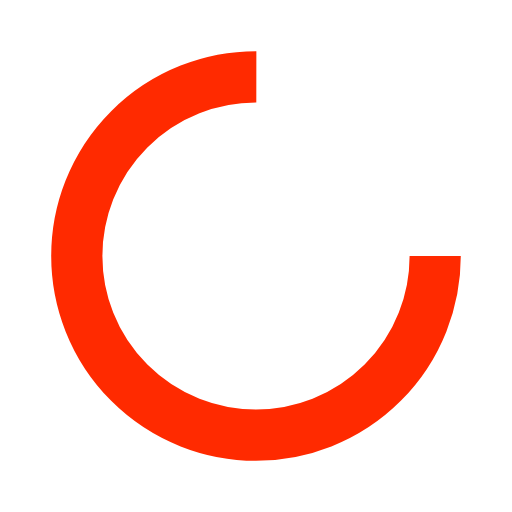
t = 0.00 s
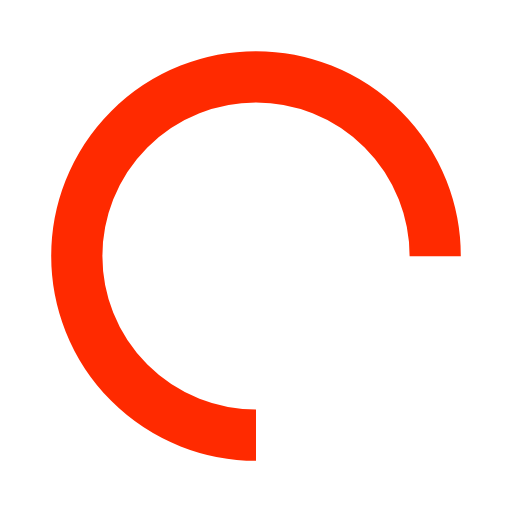
t = 0.25 s
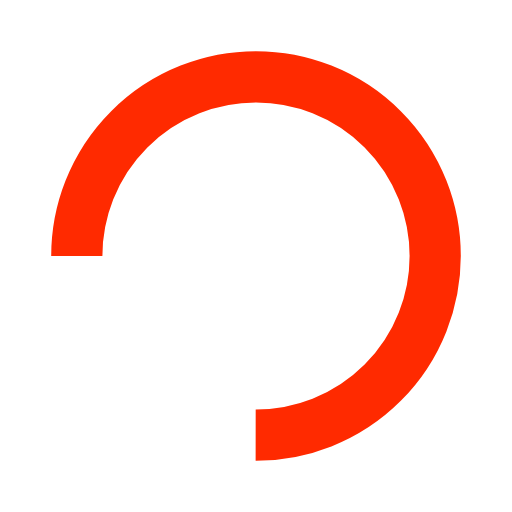
t = 0.50 s
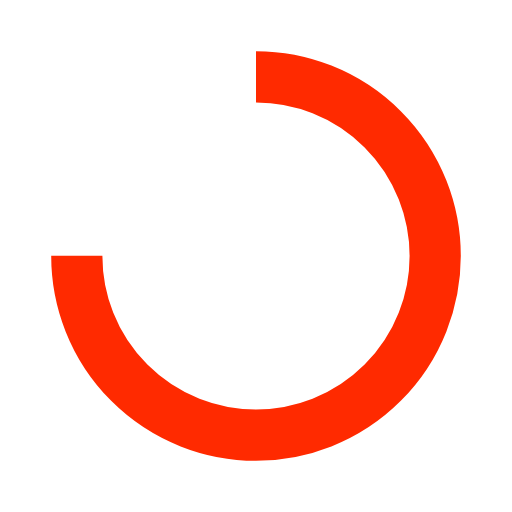
t = 0.75 s

The animated SVG that drew these frames (rendered in a browser with its animation timeline set to each time). Animation: 1 SMIL element (animateTransform=1); one cycle of 1.00 s, repeats indefinitely.

<svg width="200px"  height="200px"  xmlns="http://www.w3.org/2000/svg" viewBox="0 0 100 100" preserveAspectRatio="xMidYMid" class="lds-rolling" style="background: none;"><circle cx="50" cy="50" fill="none" ng-attr-stroke="{{config.color}}" ng-attr-stroke-width="{{config.width}}" ng-attr-r="{{config.radius}}" ng-attr-stroke-dasharray="{{config.dasharray}}" stroke="#ff2a00" stroke-width="10" r="35" stroke-dasharray="164.93361431346415 56.97787143782138" transform="rotate(24 50 50)"><animateTransform attributeName="transform" type="rotate" calcMode="linear" values="0 50 50;360 50 50" keyTimes="0;1" dur="1s" begin="0s" repeatCount="indefinite"></animateTransform></circle></svg>